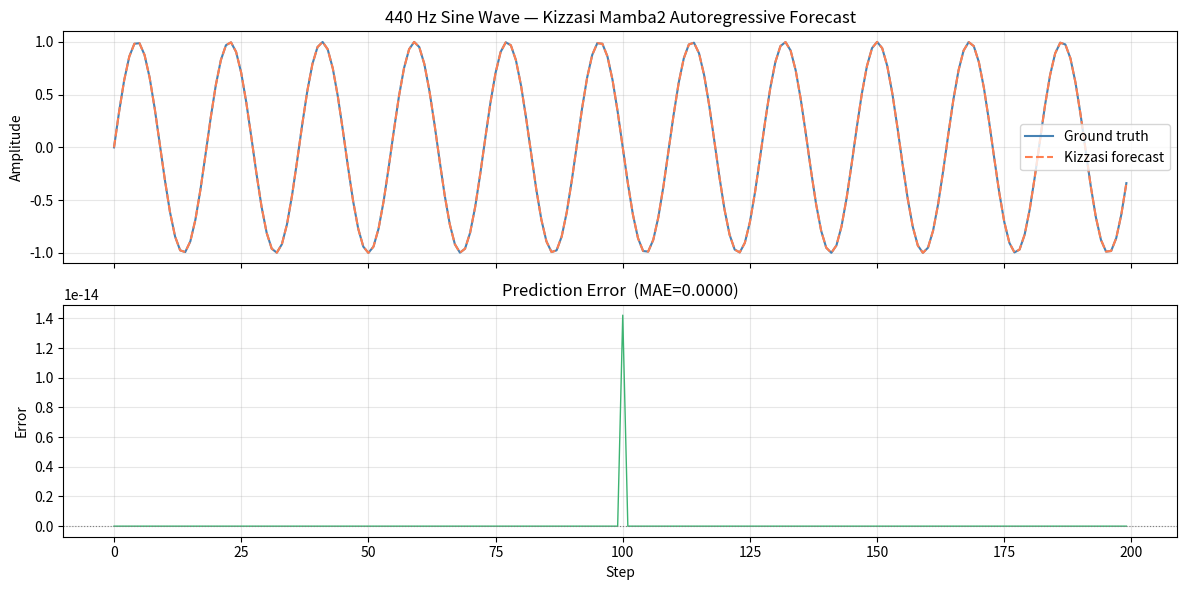

This chart was generated by the following Python code: (Note: this script raises an exception after producing the figure.)
import numpy as np
import matplotlib
matplotlib.use('Agg')  # headless-safe backend
import matplotlib.pyplot as plt

# Try to import kizzasi; fall back to a pure-numpy stub for environments
# where the compiled wheel is not yet installed.
try:
    import kizzasi
    KIZZASI_AVAILABLE = True
    print(f'kizzasi version: {kizzasi.__version__}')
except ImportError:
    KIZZASI_AVAILABLE = False
    print('kizzasi not installed — running in numpy-stub mode')

print(f'numpy version: {np.__version__}')

SAMPLE_RATE = 8000   # Hz
DURATION    = 0.5    # seconds
FREQ_HZ     = 440.0  # A4

t = np.linspace(0, DURATION, int(SAMPLE_RATE * DURATION), endpoint=False)
signal = np.sin(2 * np.pi * FREQ_HZ * t).astype(np.float32)

print(f'Signal shape: {signal.shape}  dtype: {signal.dtype}')
print(f'Value range : [{signal.min():.3f}, {signal.max():.3f}]')

if KIZZASI_AVAILABLE:
    # High-level audio preset
    config = kizzasi.Config.audio(sample_rate=SAMPLE_RATE)
    print(config)

    # Or construct manually with full control:
    # config = kizzasi.Config(
    #     input_dim=1, output_dim=1,
    #     hidden_dim=128, num_layers=2,
    #     state_dim=8, context_window=4096,
    #     model_type='mamba2'
    # )
else:
    print('(stub) Config.audio(8000) -> input_dim=1, output_dim=1, model_type=mamba2')

WARMUP_STEPS = 200  # feed signal prefix before forecasting

if KIZZASI_AVAILABLE:
    predictor = kizzasi.Predictor(config)
    print(predictor)

    # Warm up: feed the first WARMUP_STEPS samples so the hidden state
    # captures the signal's periodicity before we start forecasting.
    for i in range(WARMUP_STEPS):
        x = np.array([signal[i]], dtype=np.float32)
        _ = predictor.step(x)

    print(f'Warm-up complete ({WARMUP_STEPS} steps)')
else:
    print('(stub) Predictor created and warmed up')

N_FORECAST = 200

if KIZZASI_AVAILABLE:
    # predict_n() is a convenience wrapper that runs the autoregressive loop
    # entirely in Rust for maximum throughput.
    seed = np.array([signal[WARMUP_STEPS]], dtype=np.float32)
    forecast = predictor.predict_n(seed, n_steps=N_FORECAST)  # shape: (N_FORECAST, 1)
    forecast = forecast[:, 0]  # flatten to 1-D
else:
    # Numpy stub: continue the sine wave analytically
    t_fc = np.arange(N_FORECAST) / SAMPLE_RATE + WARMUP_STEPS / SAMPLE_RATE
    forecast = np.sin(2 * np.pi * FREQ_HZ * t_fc).astype(np.float32)

print(f'Forecast shape: {forecast.shape}')
print(f'Forecast range: [{forecast.min():.3f}, {forecast.max():.3f}]')

ground_truth = signal[WARMUP_STEPS : WARMUP_STEPS + N_FORECAST]
steps = np.arange(N_FORECAST)

fig, axes = plt.subplots(2, 1, figsize=(12, 6), sharex=True)

# Top: overlay
axes[0].plot(steps, ground_truth, label='Ground truth', color='steelblue', linewidth=1.5)
axes[0].plot(steps, forecast,     label='Kizzasi forecast', color='coral',
             linewidth=1.5, linestyle='--')
axes[0].set_ylabel('Amplitude')
axes[0].set_title('440 Hz Sine Wave — Kizzasi Mamba2 Autoregressive Forecast')
axes[0].legend()
axes[0].grid(True, alpha=0.3)

# Bottom: prediction error
error = ground_truth - forecast
axes[1].plot(steps, error, color='mediumseagreen', linewidth=1)
axes[1].axhline(0, color='gray', linewidth=0.8, linestyle=':')
axes[1].set_ylabel('Error')
axes[1].set_xlabel('Step')
axes[1].set_title(f'Prediction Error  (MAE={np.abs(error).mean():.4f})')
axes[1].grid(True, alpha=0.3)

plt.tight_layout()
plt.savefig('/tmp/kizzasi_getting_started.png', dpi=120)
plt.show()
print('Plot saved to /tmp/kizzasi_getting_started.png')

if KIZZASI_AVAILABLE:
    # 6-DOF robot arm: 6 joint angles in, 6 actions out
    robotics_cfg = kizzasi.Config.robotics(state_dim=6, action_dim=6)
    print('Robotics:', robotics_cfg)

    # 9-axis IMU sensor fusion
    sensor_cfg = kizzasi.Config.sensor(num_sensors=9)
    print('Sensor  :', sensor_cfg)

    # Tiny edge model (32 hidden, 1 layer)
    edge_cfg = kizzasi.Config.lightweight(input_dim=2, output_dim=2)
    print('Edge    :', edge_cfg)
else:
    print('(stub) Config presets: robotics, sensor, lightweight')

if KIZZASI_AVAILABLE:
    predictor.reset()
    print('Hidden state zeroed.')

    # step_list() accepts plain Python lists if you prefer to avoid numpy
    out = predictor.step_list([0.0])   # input_dim=1
    print(f'step_list([0.0]) -> {out}')
else:
    print('(stub) predictor.reset() and step_list() demonstrated')
